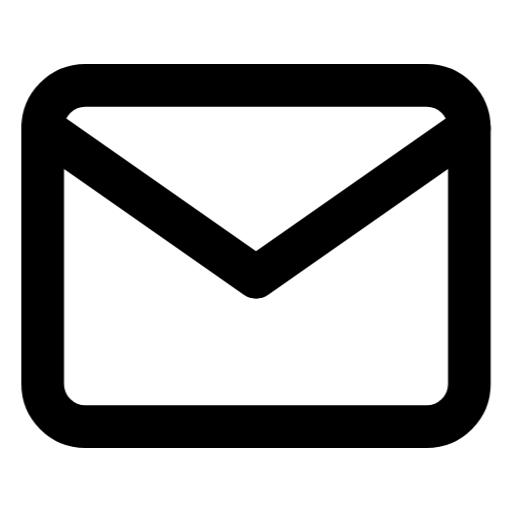
t = 0.00 s
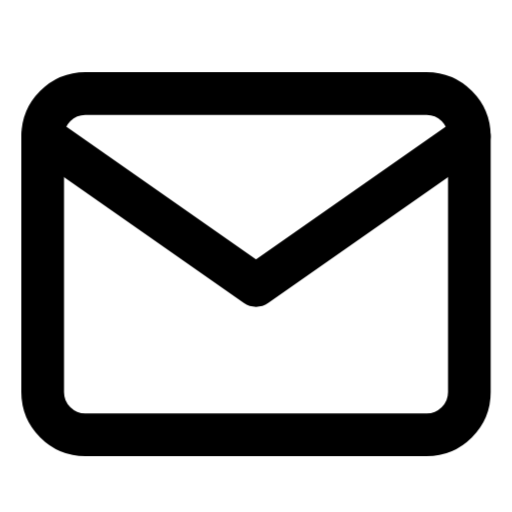
t = 0.21 s
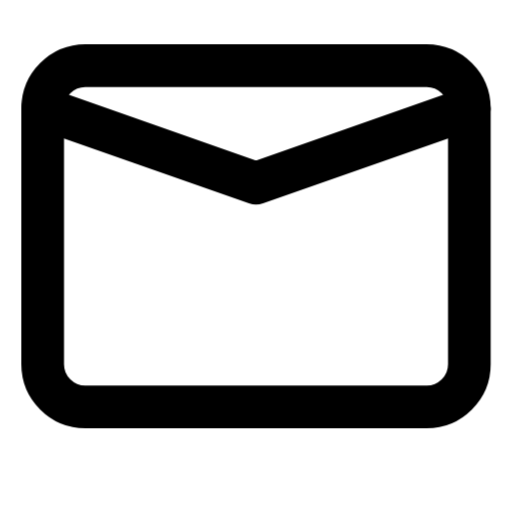
t = 0.41 s
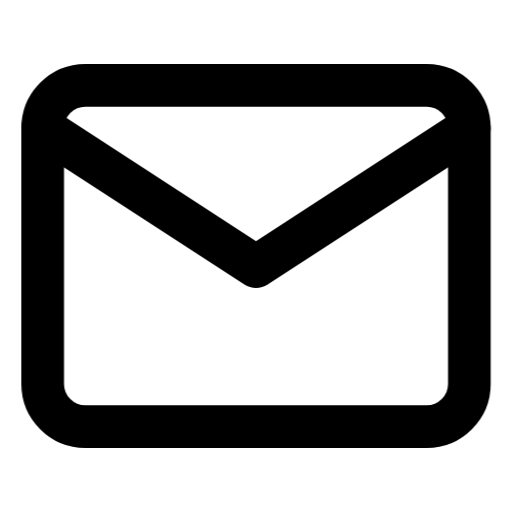
t = 0.59 s
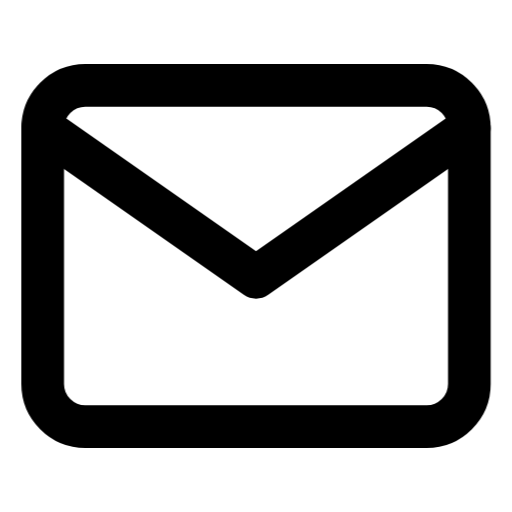
t = 0.79 s
t = 1.00 s: frame unchanged from t = 0.79 s, image omitted

The animated SVG that drew these frames (rendered in a browser with its animation timeline set to each time). Animation: 2 CSS @keyframes rules; one cycle of 1.00 s.

<svg id="elUXhik4LrG1" xmlns="http://www.w3.org/2000/svg" xmlns:xlink="http://www.w3.org/1999/xlink" viewBox="0 0 24 24" shape-rendering="geometricPrecision" text-rendering="geometricPrecision"><style><![CDATA[#elUXhik4LrG1{pointer-events: all}#elUXhik4LrG1:hover #elUXhik4LrG2_to {animation: elUXhik4LrG2_to__to 1000ms linear 1 normal forwards}@keyframes elUXhik4LrG2_to__to { 0% {transform: translate(12px,12px)} 10% {transform: translate(12px,13.871267px);animation-timing-function: cubic-bezier(0.42,0,0.58,1)} 34% {transform: translate(12px,10.506968px);animation-timing-function: cubic-bezier(0.42,0,1,1)} 46% {transform: translate(12px,12px)} 100% {transform: translate(12px,12px)}} #elUXhik4LrG1:hover #elUXhik4LrG4 {animation: elUXhik4LrG4__m 1000ms linear 1 normal forwards}@keyframes elUXhik4LrG4__m { 0% {d: path('M22,6L12,13L2,6')} 25% {d: path('M22,6L12,13L2,6')} 43% {d: path('M22,6L12,9L2,6')} 54% {d: path('M22,6L12,13L2,6')} 64% {d: path('M22,6L12,12L2,6')} 72% {d: path('M22,6L12,13L2,6')} 100% {d: path('M22,6L12,13L2,6')}}]]></style><g id="elUXhik4LrG2_to" transform="translate(12,12)"><g transform="translate(-12,-12)"><path d="M4,4h16c1.1,0,2,.9,2,2v12c0,1.1-.9,2-2,2h-16c-1.1,0-2-.9-2-2L2,6c0-1.1.9-2,2-2Z" fill="none" stroke="#000" stroke-width="2" stroke-linecap="round" stroke-linejoin="round"/><path id="elUXhik4LrG4" d="M22,6L12,13L2,6" fill="none" stroke="#000" stroke-width="2" stroke-linecap="round" stroke-linejoin="round"/></g></g></svg>